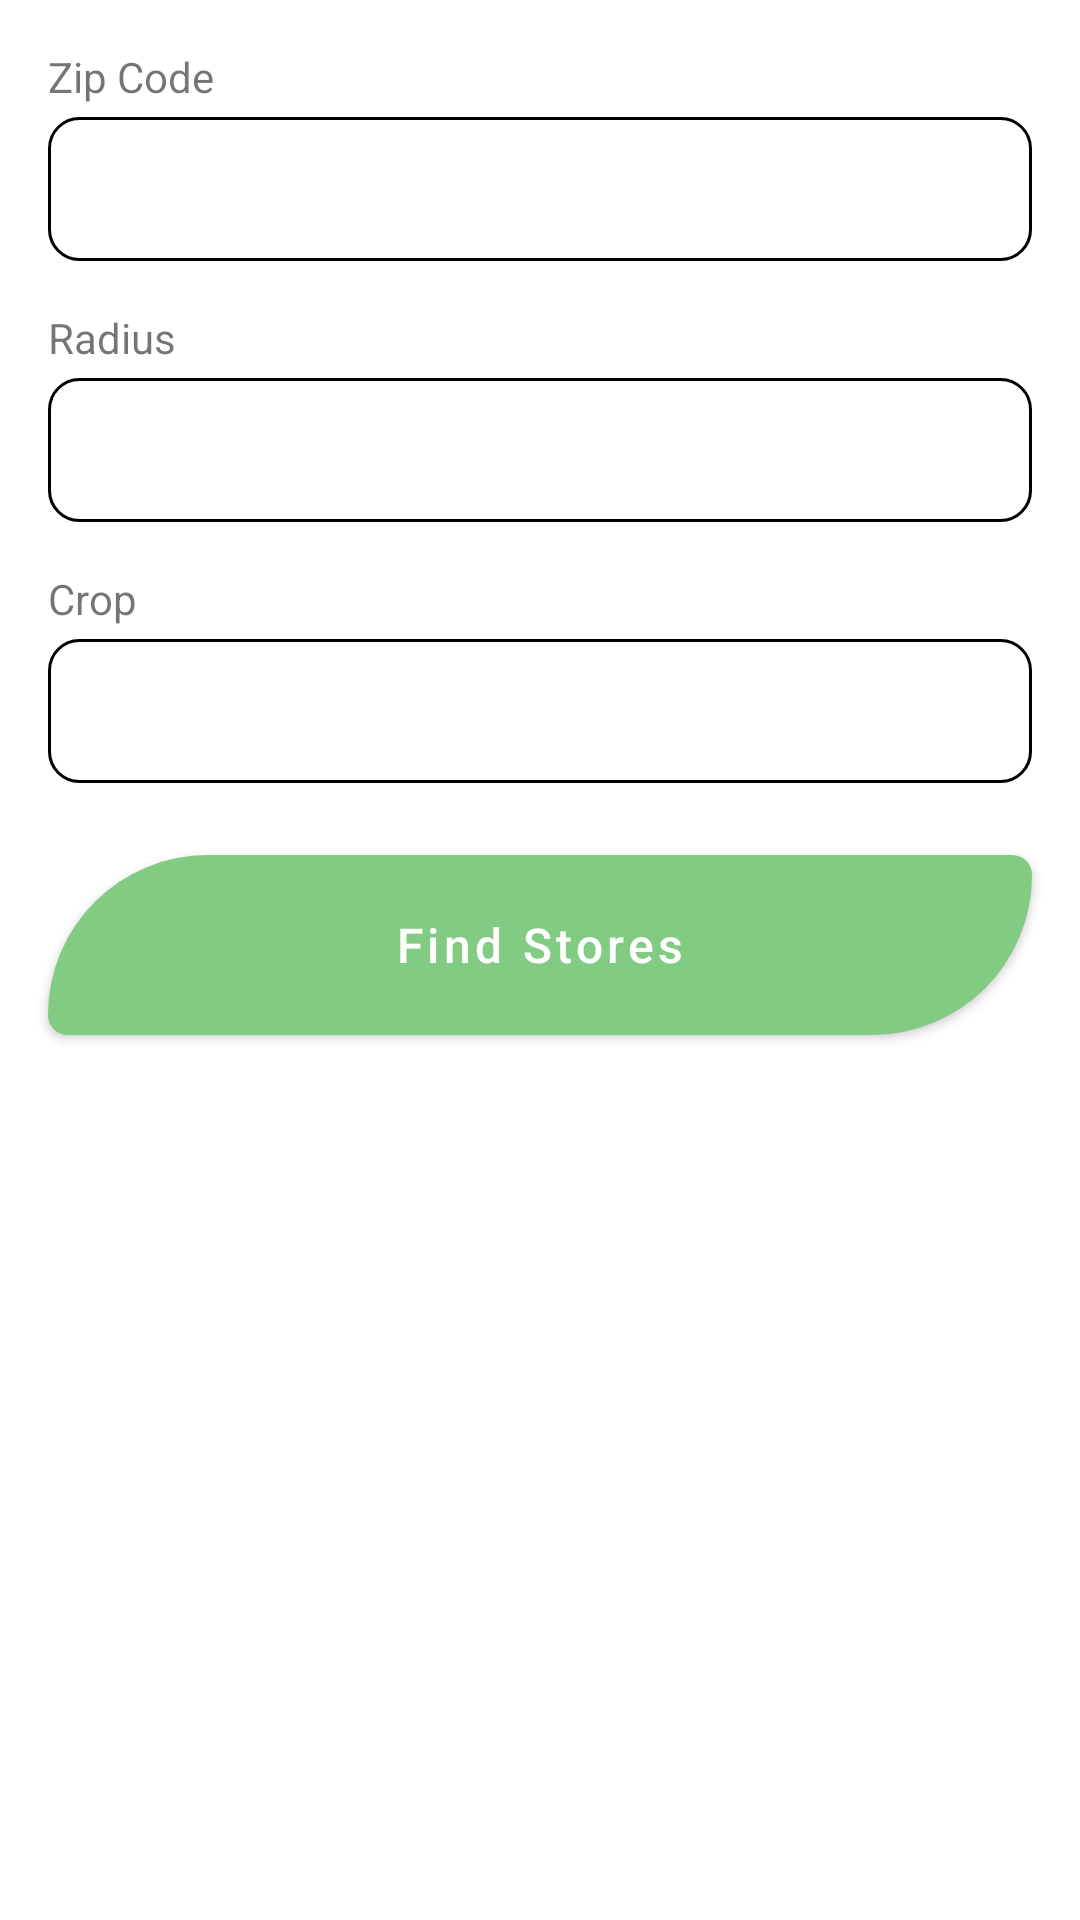

Android layout source for this screen:
<!-- AndroidManifest.xml: application theme Theme.CropShare -->
<!-- res/layout/fragment_search.xml -->
<?xml version="1.0" encoding="utf-8"?>
<androidx.constraintlayout.widget.ConstraintLayout xmlns:android="http://schemas.android.com/apk/res/android"
    xmlns:app="http://schemas.android.com/apk/res-auto"
    xmlns:tools="http://schemas.android.com/tools"
    android:layout_width="match_parent"
    android:layout_height="match_parent"
    tools:context=".ui.search.SearchFragment">

    <TextView
        android:id="@+id/zip_textview"
        android:layout_width="wrap_content"
        android:layout_height="wrap_content"
        app:layout_constraintTop_toTopOf="parent"
        app:layout_constraintStart_toStartOf="@id/zip_edittext"
        android:layout_marginTop="16dp"
        android:text="Zip Code"/>

    <EditText
        android:id="@+id/zip_edittext"
        android:layout_width="match_parent"
        android:layout_height="48dp"
        android:layout_marginHorizontal="16dp"
        android:layout_marginTop="4dp"
        android:paddingHorizontal="16dp"
        android:maxLines="1"
        android:maxLength="5"
        android:inputType="phone"
        android:imeOptions="actionDone"
        android:background="@drawable/background_edittext"
        app:layout_constraintTop_toBottomOf="@id/zip_textview"/>

    <TextView
        android:id="@+id/radius_textview"
        android:layout_width="wrap_content"
        android:layout_height="wrap_content"
        app:layout_constraintTop_toBottomOf="@id/zip_edittext"
        app:layout_constraintStart_toStartOf="@id/radius_dropdown"
        android:layout_marginTop="16dp"
        android:text="Radius"/>

    <Spinner
        android:id="@+id/radius_dropdown"
        android:layout_width="match_parent"
        android:layout_height="48dp"
        android:layout_marginHorizontal="16dp"
        android:layout_marginTop="4dp"
        android:paddingHorizontal="16dp"
        android:background="@drawable/background_edittext"
        app:layout_constraintTop_toBottomOf="@id/radius_textview"/>

    <TextView
        android:id="@+id/crop_textview"
        android:layout_width="wrap_content"
        android:layout_height="wrap_content"
        app:layout_constraintTop_toBottomOf="@id/radius_dropdown"
        app:layout_constraintStart_toStartOf="@id/crop_edittext"
        android:layout_marginTop="16dp"
        android:text="Crop"/>

    <EditText
        android:id="@+id/crop_edittext"
        android:layout_width="match_parent"
        android:layout_height="48dp"
        android:layout_marginHorizontal="16dp"
        android:layout_marginTop="4dp"
        android:paddingHorizontal="16dp"
        android:background="@drawable/background_edittext"
        app:layout_constraintTop_toBottomOf="@id/crop_textview"/>

    <com.google.android.material.button.MaterialButton
        android:id="@+id/find_stores_button"
        android:layout_width="match_parent"
        android:layout_height="60sp"
        app:layout_constraintTop_toBottomOf="@id/crop_edittext"
        app:layout_constraintStart_toStartOf="parent"
        app:layout_constraintEnd_toEndOf="parent"
        android:layout_marginTop="24dp"
        app:backgroundTint="@color/secondary_green"
        android:background="@drawable/button_main_background_enabled"
        android:layout_marginHorizontal="16dp"
        app:cornerRadius="10dp"
        android:textAllCaps="false"
        android:textSize="16sp"
        android:text="Find Stores"/>

</androidx.constraintlayout.widget.ConstraintLayout>
<!-- resources referenced by this layout -->
<resources>
  <color name="secondary_green">#FF81cc82</color>
  <!-- drawable background_edittext (drawable) -->
  <?xml version="1.0" encoding="utf-8"?>
  <shape android:shape="rectangle" xmlns:android="http://schemas.android.com/apk/res/android">
  
      <corners android:radius="10dp"/>
      <stroke android:color="@color/black"
          android:width="1dp"/>
  </shape>
  <!-- drawable button_main_background_enabled (drawable) -->
  <?xml version="1.0" encoding="utf-8"?>
  <shape android:shape="rectangle" xmlns:android="http://schemas.android.com/apk/res/android">
  
      <size android:height="60dp"/>
      <solid android:color="@color/secondary_green"/>
      <corners android:topLeftRadius="80dp"
          android:bottomRightRadius="80dp"
          android:topRightRadius="10dp"
          android:bottomLeftRadius="10dp"/>
  
  </shape>
  <style name="Theme.CropShare" parent="Theme.MaterialComponents.Light.NoActionBar">
          
          <item name="colorPrimary">@color/secondary_green</item>
          <item name="colorPrimaryVariant">@color/main_green</item>
          <item name="colorOnPrimary">@color/white</item>
          
          <item name="colorSecondary">@color/secondary_green</item>
          <item name="colorSecondaryVariant">@color/secondary_green_700</item>
          <item name="colorOnSecondary">@color/black</item>
          
          <item name="android:statusBarColor">@color/white</item>
          <item name="android:navigationBarColor">@color/white</item>
          <item name="android:windowLightStatusBar">true</item>
          
      </style>
  <color name="black">#FF000000</color>
  <color name="main_green">#FF519652</color>
  <color name="white">#FFFFFFFF</color>
  <color name="secondary_green_700">#FF498531</color>
</resources>
